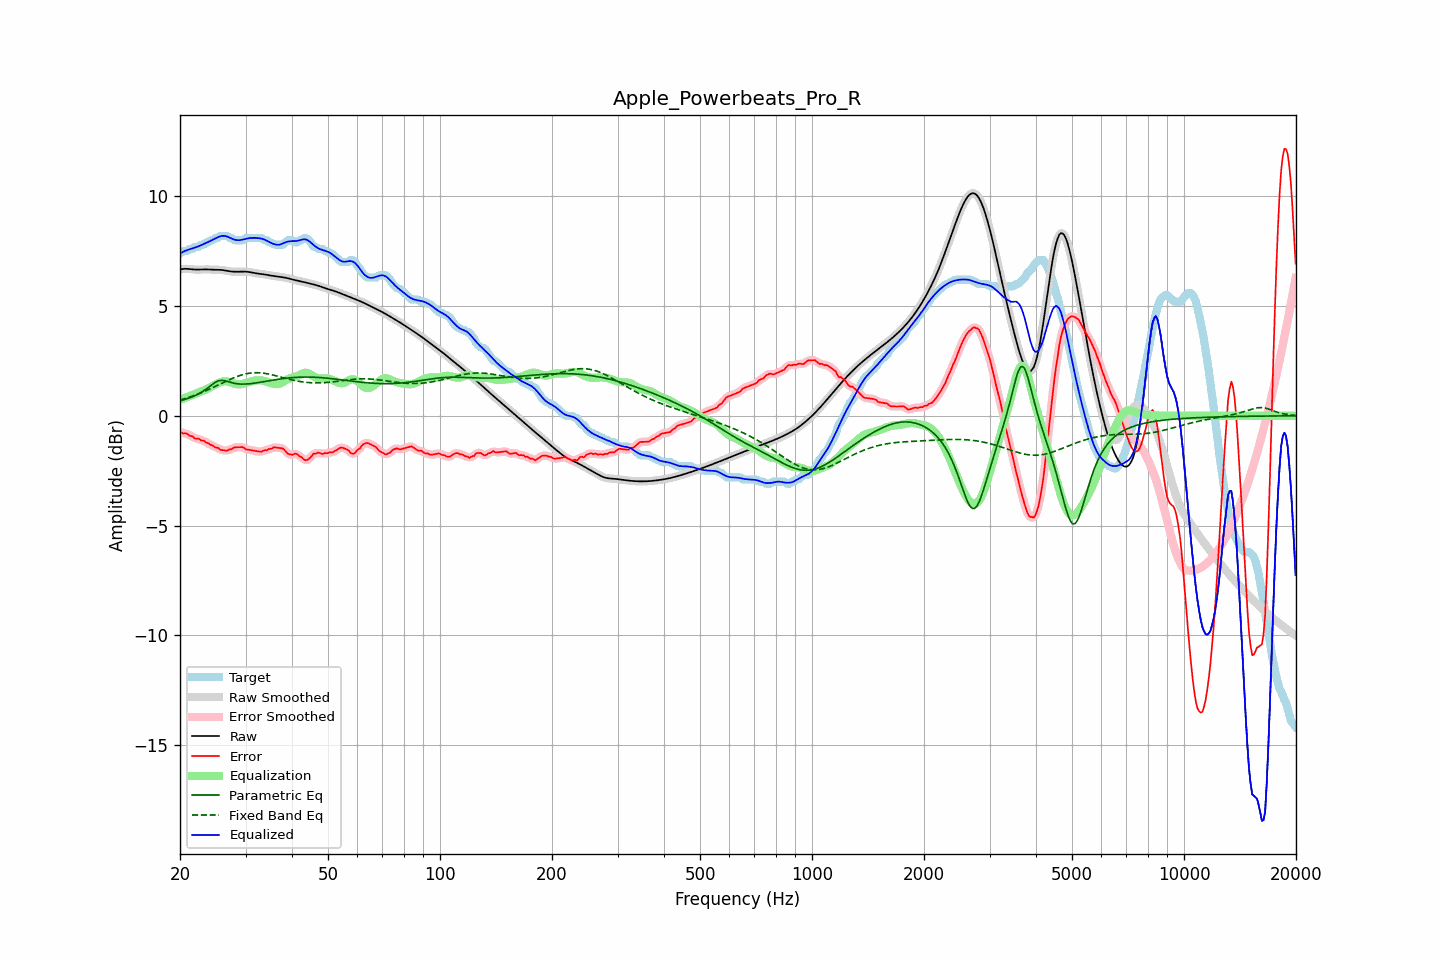

Values plotted in this chart, from the file beside it:
frequency, raw, error, smoothed, error_smoothed, equalization, parametric_eq, fixed_band_eq, equalized_raw, equalized_smoothed, target
20.00, 6.67, -0.73, 6.67, -0.74, 0.73, 0.69, 0.72, 7.40, 7.40, 7.40
20.20, 6.68, -0.77, 6.68, -0.76, 0.75, 0.71, 0.74, 7.44, 7.44, 7.45
20.40, 6.69, -0.81, 6.69, -0.78, 0.78, 0.73, 0.76, 7.47, 7.48, 7.50
20.61, 6.70, -0.80, 6.70, -0.80, 0.81, 0.75, 0.78, 7.51, 7.51, 7.50
20.81, 6.70, -0.80, 6.70, -0.82, 0.84, 0.77, 0.81, 7.54, 7.54, 7.50
21.02, 6.69, -0.85, 6.69, -0.85, 0.87, 0.79, 0.83, 7.56, 7.56, 7.54
21.23, 6.69, -0.91, 6.69, -0.88, 0.90, 0.82, 0.85, 7.59, 7.58, 7.60
21.44, 6.68, -0.92, 6.68, -0.93, 0.93, 0.85, 0.88, 7.61, 7.61, 7.60
21.66, 6.67, -0.95, 6.67, -0.97, 0.96, 0.88, 0.91, 7.63, 7.63, 7.62
21.87, 6.66, -1.03, 6.67, -1.00, 0.99, 0.91, 0.93, 7.65, 7.65, 7.69
22.09, 6.66, -1.04, 6.66, -1.03, 1.02, 0.94, 0.96, 7.68, 7.68, 7.70
22.31, 6.66, -1.04, 6.66, -1.05, 1.05, 0.98, 0.99, 7.71, 7.71, 7.70
22.54, 6.66, -1.05, 6.66, -1.07, 1.08, 1.02, 1.02, 7.74, 7.74, 7.71
22.76, 6.67, -1.12, 6.67, -1.09, 1.10, 1.06, 1.05, 7.77, 7.77, 7.79
22.99, 6.67, -1.13, 6.67, -1.13, 1.13, 1.10, 1.08, 7.80, 7.80, 7.80
23.22, 6.67, -1.13, 6.67, -1.16, 1.16, 1.15, 1.11, 7.84, 7.84, 7.81
23.45, 6.67, -1.21, 6.67, -1.19, 1.20, 1.20, 1.14, 7.87, 7.87, 7.88
23.69, 6.67, -1.23, 6.67, -1.23, 1.23, 1.26, 1.17, 7.90, 7.90, 7.90
23.92, 6.67, -1.26, 6.67, -1.28, 1.27, 1.31, 1.21, 7.94, 7.94, 7.93
24.16, 6.66, -1.33, 6.66, -1.31, 1.31, 1.37, 1.24, 7.97, 7.97, 7.99
24.40, 6.66, -1.34, 6.66, -1.35, 1.35, 1.43, 1.27, 8.01, 8.01, 8.00
24.65, 6.66, -1.38, 6.66, -1.39, 1.39, 1.48, 1.31, 8.05, 8.05, 8.04
24.89, 6.65, -1.44, 6.66, -1.42, 1.43, 1.53, 1.34, 8.08, 8.08, 8.10
25.14, 6.65, -1.45, 6.65, -1.46, 1.47, 1.56, 1.38, 8.12, 8.12, 8.10
25.39, 6.65, -1.48, 6.65, -1.50, 1.50, 1.60, 1.41, 8.15, 8.15, 8.13
25.65, 6.65, -1.55, 6.65, -1.53, 1.53, 1.61, 1.45, 8.18, 8.18, 8.20
25.91, 6.64, -1.56, 6.64, -1.56, 1.55, 1.62, 1.48, 8.20, 8.19, 8.20
26.16, 6.63, -1.57, 6.63, -1.58, 1.56, 1.61, 1.52, 8.20, 8.20, 8.20
26.43, 6.62, -1.58, 6.62, -1.58, 1.57, 1.60, 1.55, 8.19, 8.19, 8.20
26.69, 6.61, -1.59, 6.61, -1.58, 1.57, 1.58, 1.59, 8.17, 8.17, 8.20
26.96, 6.59, -1.57, 6.59, -1.56, 1.55, 1.56, 1.62, 8.15, 8.15, 8.16
27.23, 6.58, -1.52, 6.58, -1.54, 1.53, 1.53, 1.66, 8.12, 8.12, 8.10
27.50, 6.57, -1.53, 6.57, -1.51, 1.51, 1.51, 1.69, 8.08, 8.08, 8.10
27.77, 6.57, -1.48, 6.57, -1.47, 1.48, 1.50, 1.72, 8.05, 8.05, 8.05
28.05, 6.57, -1.43, 6.57, -1.45, 1.46, 1.48, 1.75, 8.03, 8.03, 8.00
28.33, 6.57, -1.43, 6.57, -1.43, 1.44, 1.47, 1.78, 8.01, 8.01, 8.00
28.62, 6.57, -1.43, 6.57, -1.43, 1.43, 1.46, 1.81, 8.00, 8.00, 8.00
28.90, 6.57, -1.43, 6.57, -1.43, 1.43, 1.45, 1.83, 8.00, 8.00, 8.00
29.19, 6.57, -1.43, 6.57, -1.42, 1.44, 1.45, 1.85, 8.01, 8.01, 8.00
29.48, 6.57, -1.43, 6.57, -1.44, 1.46, 1.44, 1.88, 8.03, 8.03, 8.00
29.78, 6.57, -1.47, 6.57, -1.48, 1.48, 1.44, 1.90, 8.05, 8.05, 8.04
30.08, 6.57, -1.53, 6.57, -1.51, 1.50, 1.45, 1.91, 8.07, 8.07, 8.10
30.38, 6.56, -1.54, 6.56, -1.54, 1.52, 1.45, 1.93, 8.08, 8.08, 8.10
30.68, 6.55, -1.55, 6.55, -1.55, 1.54, 1.46, 1.94, 8.09, 8.09, 8.10
30.99, 6.54, -1.56, 6.54, -1.56, 1.56, 1.47, 1.95, 8.10, 8.10, 8.10
31.30, 6.52, -1.58, 6.52, -1.58, 1.58, 1.48, 1.96, 8.11, 8.11, 8.10
31.61, 6.51, -1.59, 6.51, -1.59, 1.60, 1.48, 1.96, 8.11, 8.11, 8.10
31.93, 6.50, -1.60, 6.50, -1.60, 1.61, 1.49, 1.96, 8.11, 8.11, 8.10
32.24, 6.49, -1.62, 6.49, -1.62, 1.62, 1.51, 1.96, 8.10, 8.10, 8.10
32.57, 6.48, -1.62, 6.48, -1.63, 1.62, 1.52, 1.96, 8.09, 8.09, 8.10
32.89, 6.47, -1.63, 6.47, -1.63, 1.62, 1.53, 1.96, 8.08, 8.08, 8.10
33.22, 6.46, -1.64, 6.46, -1.61, 1.61, 1.54, 1.95, 8.07, 8.07, 8.10
33.55, 6.45, -1.58, 6.45, -1.60, 1.60, 1.55, 1.94, 8.04, 8.04, 8.03
33.89, 6.44, -1.56, 6.44, -1.57, 1.58, 1.57, 1.93, 8.01, 8.01, 8.00
34.23, 6.42, -1.57, 6.42, -1.55, 1.55, 1.58, 1.92, 7.98, 7.98, 7.99
34.57, 6.41, -1.52, 6.41, -1.54, 1.53, 1.59, 1.91, 7.94, 7.94, 7.93
34.92, 6.39, -1.51, 6.40, -1.51, 1.50, 1.60, 1.89, 7.90, 7.90, 7.90
35.27, 6.38, -1.50, 6.38, -1.48, 1.48, 1.62, 1.87, 7.87, 7.87, 7.89
35.62, 6.37, -1.44, 6.37, -1.46, 1.46, 1.63, 1.86, 7.84, 7.84, 7.82
35.97, 6.37, -1.44, 6.36, -1.44, 1.45, 1.64, 1.84, 7.81, 7.81, 7.80
... 635 more rows
